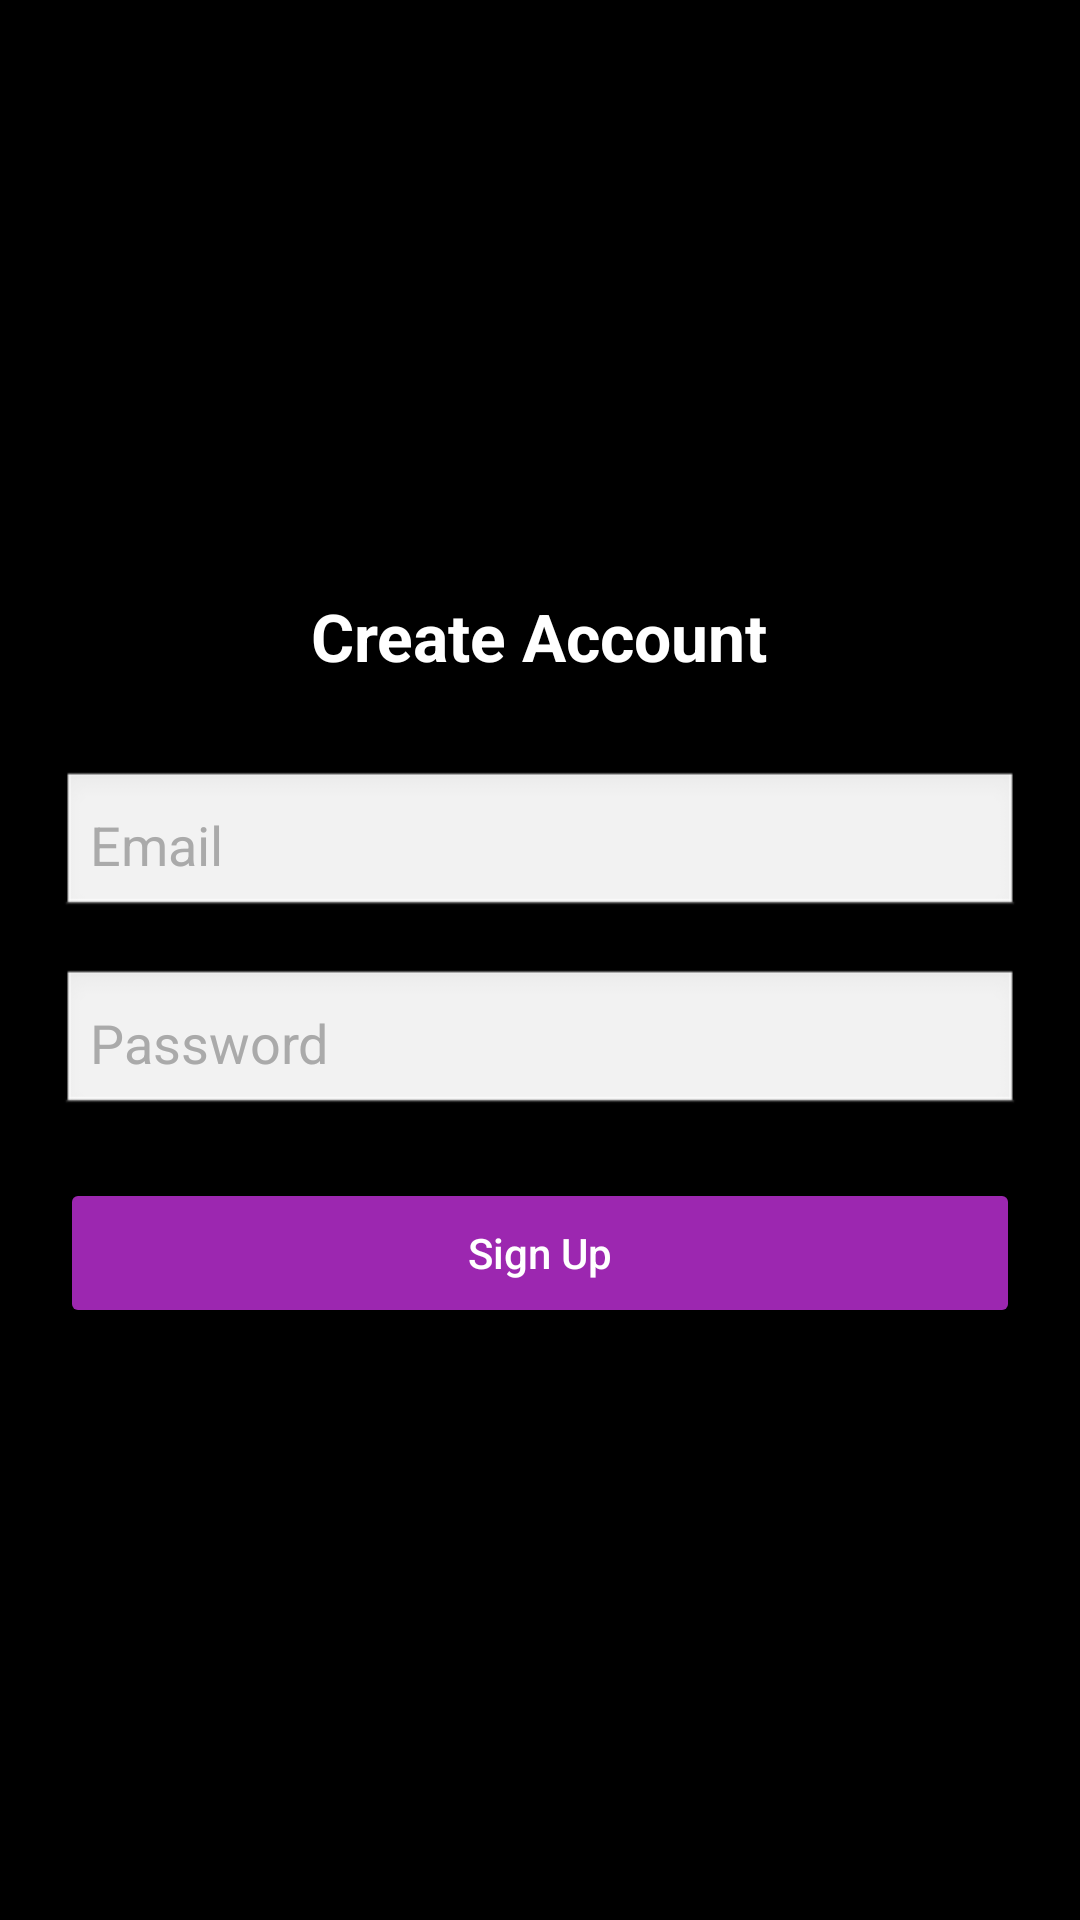

This screen was rendered from an Android layout file. Write that file and the resources it references.
<!-- AndroidManifest.xml: application theme Theme.MyPersonalVault -->
<!-- res/layout/activity_signup.xml -->
<?xml version="1.0" encoding="utf-8"?>
<LinearLayout xmlns:android="http://schemas.android.com/apk/res/android"
    android:layout_width="match_parent"
    android:layout_height="match_parent"
    android:orientation="vertical"
    android:gravity="center"
    android:padding="20dp"
    android:background="#000000">

    
    <TextView
        android:layout_width="wrap_content"
        android:layout_height="wrap_content"
        android:text="Create Account"
        android:textSize="22sp"
        android:textStyle="bold"
        android:textColor="#FFFFFF"
        android:layout_marginBottom="30dp" />

    
    <EditText
        android:id="@+id/email"
        android:layout_width="match_parent"
        android:layout_height="50dp"
        android:hint="Email"
        android:textColor="#FFFFFF"
        android:textColorHint="#AAAAAA"
        android:inputType="textEmailAddress"
        android:padding="10dp"
        android:background="@android:drawable/edit_text"
        android:layout_marginBottom="16dp" />

    
    <EditText
        android:id="@+id/password"
        android:layout_width="match_parent"
        android:layout_height="50dp"
        android:hint="Password"
        android:textColor="#FFFFFF"
        android:textColorHint="#AAAAAA"
        android:inputType="textPassword"
        android:padding="10dp"
        android:background="@android:drawable/edit_text"
        android:layout_marginBottom="20dp" />

    
    <Button
        android:id="@+id/signupBtn"
        android:layout_width="match_parent"
        android:layout_height="50dp"
        android:text="Sign Up"
        android:textAllCaps="false"
        android:backgroundTint="#9C27B0"
        android:textColor="#FFFFFF" />

</LinearLayout>
<!-- resources referenced by this layout -->
<resources>
  <style name="Theme.MyPersonalVault" parent="Theme.Material3.DayNight.NoActionBar">
          
          <item name="colorPrimary">@color/purple_500</item>
          <item name="colorPrimaryVariant">@color/purple_700</item>
          <item name="colorOnPrimary">@color/white</item>
          
          <item name="colorSecondary">@color/teal_200</item>
          <item name="colorSecondaryVariant">@color/teal_700</item>
          <item name="colorOnSecondary">@color/black</item>
          
          <item name="android:statusBarColor">?attr/colorPrimaryVariant</item>
          
      </style>
  <!-- not gathered from this repository: default colours our renderer supplied (Android Studio template values) -->
  <color name="purple_500">#FF6200EE</color>
  <color name="purple_700">#FF3700B3</color>
  <color name="teal_200">#FF03DAC5</color>
  <color name="teal_700">#FF018786</color>
  <color name="black">#FF000000</color>
  <color name="white">#FFFFFFFF</color>
</resources>
